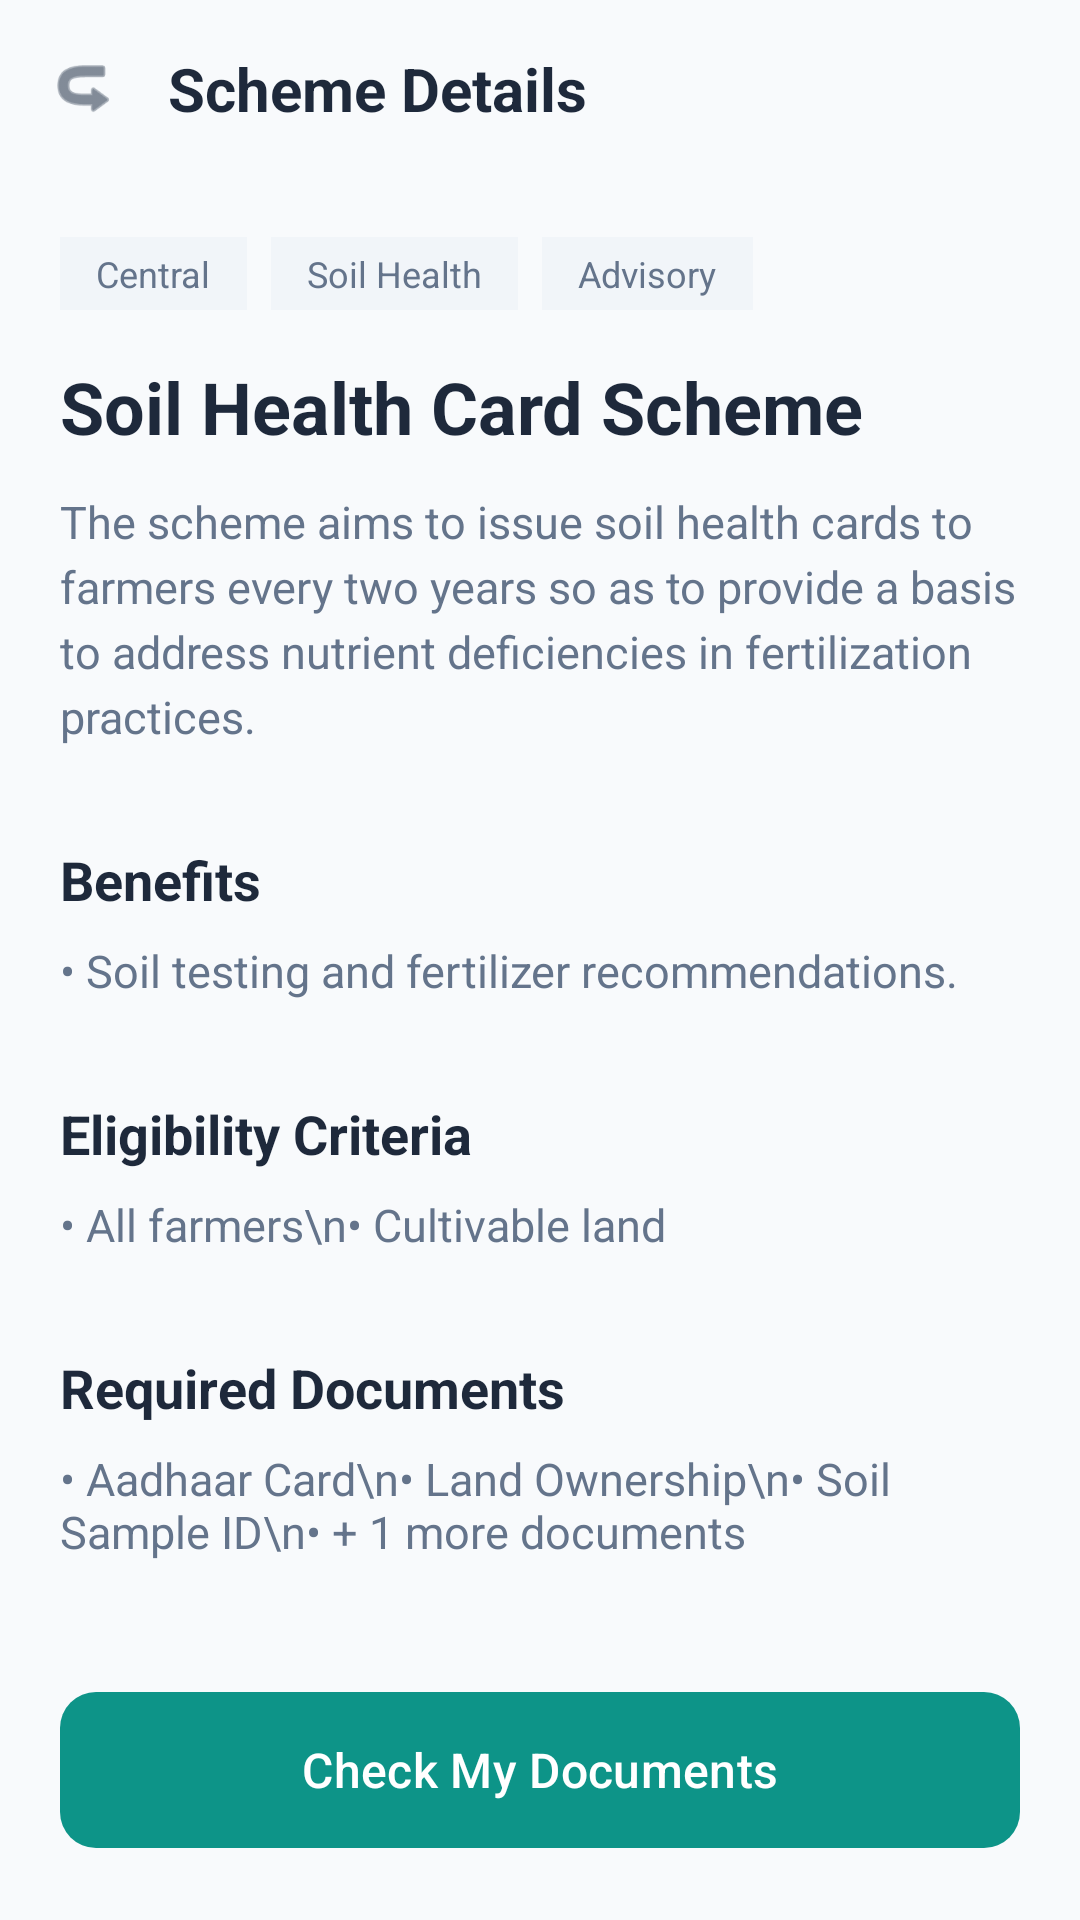

Write the Android layout XML for this screen, with the resource values it uses.
<!-- AndroidManifest.xml: application theme Theme.Schememasters -->
<!-- res/layout/activity_soil_health_details.xml -->
<?xml version="1.0" encoding="utf-8"?>
<androidx.constraintlayout.widget.ConstraintLayout xmlns:android="http://schemas.android.com/apk/res/android"
    xmlns:app="http://schemas.android.com/apk/res-auto"
    xmlns:tools="http://schemas.android.com/tools"
    android:layout_width="match_parent"
    android:layout_height="match_parent"
    android:background="#F8FAFC">

    <androidx.constraintlayout.widget.ConstraintLayout
        android:id="@+id/topBar"
        android:layout_width="match_parent"
        android:layout_height="wrap_content"
        android:padding="16dp"
        app:layout_constraintTop_toTopOf="parent">

        <ImageView
            android:id="@+id/btnBack"
            android:layout_width="24dp"
            android:layout_height="24dp"
            android:src="@android:drawable/ic_menu_revert"
            android:rotation="180"
            app:tint="#334155"
            app:layout_constraintStart_toStartOf="parent"
            app:layout_constraintTop_toTopOf="parent"
            app:layout_constraintBottom_toBottomOf="parent" />

        <TextView
            android:layout_width="wrap_content"
            android:layout_height="wrap_content"
            android:text="Scheme Details"
            android:textColor="#1E293B"
            android:textSize="20sp"
            android:textStyle="bold"
            app:layout_constraintStart_toEndOf="@id/btnBack"
            android:layout_marginStart="16dp"
            app:layout_constraintTop_toTopOf="parent"
            app:layout_constraintBottom_toBottomOf="parent" />

    </androidx.constraintlayout.widget.ConstraintLayout>

    <ScrollView
        android:layout_width="match_parent"
        android:layout_height="0dp"
        app:layout_constraintTop_toBottomOf="@id/topBar"
        app:layout_constraintBottom_toTopOf="@id/btnCheckDocs">

        <LinearLayout
            android:layout_width="match_parent"
            android:layout_height="wrap_content"
            android:orientation="vertical"
            android:padding="20dp">

            <LinearLayout
                android:layout_width="match_parent"
                android:layout_height="wrap_content"
                android:orientation="horizontal">
                <TextView
                    android:layout_width="wrap_content"
                    android:layout_height="wrap_content"
                    android:background="#F1F5F9"
                    android:paddingHorizontal="12dp"
                    android:paddingVertical="4dp"
                    android:text="Central"
                    android:textColor="#64748B"
                    android:textSize="12sp" />
                <TextView
                    android:layout_width="wrap_content"
                    android:layout_height="wrap_content"
                    android:layout_marginStart="8dp"
                    android:background="#F1F5F9"
                    android:paddingHorizontal="12dp"
                    android:paddingVertical="4dp"
                    android:text="Soil Health"
                    android:textColor="#64748B"
                    android:textSize="12sp" />
                <TextView
                    android:layout_width="wrap_content"
                    android:layout_height="wrap_content"
                    android:layout_marginStart="8dp"
                    android:background="#F1F5F9"
                    android:paddingHorizontal="12dp"
                    android:paddingVertical="4dp"
                    android:text="Advisory"
                    android:textColor="#64748B"
                    android:textSize="12sp" />
            </LinearLayout>

            <TextView
                android:layout_width="wrap_content"
                android:layout_height="wrap_content"
                android:layout_marginTop="16dp"
                android:text="Soil Health Card Scheme"
                android:textColor="#1E293B"
                android:textSize="24sp"
                android:textStyle="bold" />

            <TextView
                android:layout_width="match_parent"
                android:layout_height="wrap_content"
                android:layout_marginTop="12dp"
                android:text="The scheme aims to issue soil health cards to farmers every two years so as to provide a basis to address nutrient deficiencies in fertilization practices."
                android:textColor="#64748B"
                android:textSize="15sp"
                android:lineSpacingExtra="4dp" />

            <TextView
                android:layout_width="wrap_content"
                android:layout_height="wrap_content"
                android:layout_marginTop="32dp"
                android:text="Benefits"
                android:textColor="#1E293B"
                android:textSize="18sp"
                android:textStyle="bold" />

            <TextView
                android:layout_width="match_parent"
                android:layout_height="wrap_content"
                android:layout_marginTop="8dp"
                android:text="• Soil testing and fertilizer recommendations."
                android:textColor="#64748B"
                android:textSize="15sp" />

            <TextView
                android:layout_width="wrap_content"
                android:layout_height="wrap_content"
                android:layout_marginTop="32dp"
                android:text="Eligibility Criteria"
                android:textColor="#1E293B"
                android:textSize="18sp"
                android:textStyle="bold" />

            <TextView
                android:layout_width="match_parent"
                android:layout_height="wrap_content"
                android:layout_marginTop="8dp"
                android:text="• All farmers\n• Cultivable land"
                android:textColor="#64748B"
                android:textSize="15sp" />

            <TextView
                android:layout_width="wrap_content"
                android:layout_height="wrap_content"
                android:layout_marginTop="32dp"
                android:text="Required Documents"
                android:textColor="#1E293B"
                android:textSize="18sp"
                android:textStyle="bold" />

            <TextView
                android:layout_width="match_parent"
                android:layout_height="wrap_content"
                android:layout_marginTop="8dp"
                android:text="• Aadhaar Card\n• Land Ownership\n• Soil Sample ID\n• + 1 more documents"
                android:textColor="#64748B"
                android:textSize="15sp" />

        </LinearLayout>
    </ScrollView>

    <com.google.android.material.button.MaterialButton
        android:id="@+id/btnCheckDocs"
        android:layout_width="match_parent"
        android:layout_height="60dp"
        android:layout_margin="20dp"
        android:text="Check My Documents"
        android:textAllCaps="false"
        android:textSize="16sp"
        app:backgroundTint="#0D9488"
        app:cornerRadius="12dp"
        app:layout_constraintBottom_toBottomOf="parent" />

</androidx.constraintlayout.widget.ConstraintLayout>
<!-- resources referenced by this layout -->
<resources>
  <style name="Theme.Schememasters" parent="Base.Theme.Schememasters" />
  <style name="Base.Theme.Schememasters" parent="Theme.Material3.DayNight.NoActionBar">
          
          
      </style>
</resources>
